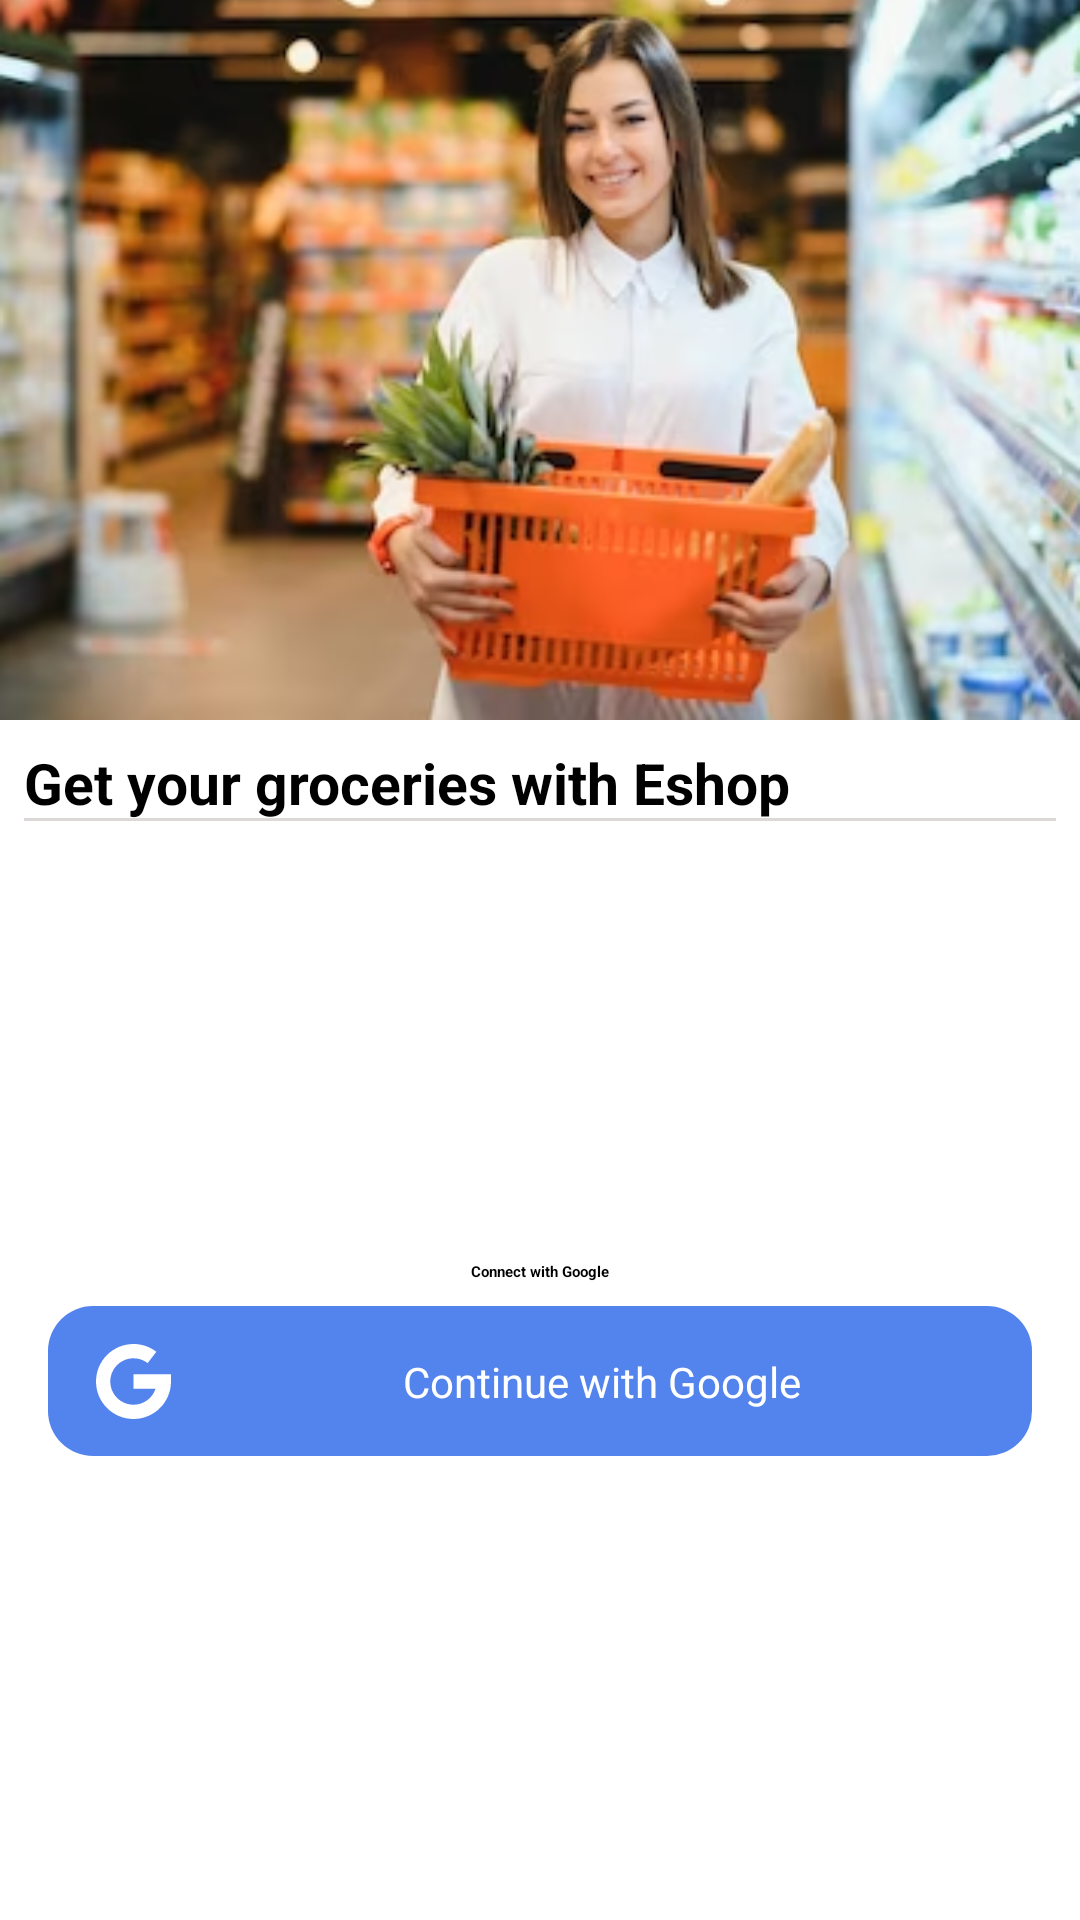

Android layout source for this screen:
<!-- AndroidManifest.xml: application theme Theme.App.Starting -->
<!-- res/layout/fragment_auth.xml -->
<?xml version="1.0" encoding="utf-8"?>
<androidx.constraintlayout.widget.ConstraintLayout xmlns:android="http://schemas.android.com/apk/res/android"
    xmlns:tools="http://schemas.android.com/tools"
    android:layout_width="match_parent"
    android:layout_height="match_parent"
    xmlns:app="http://schemas.android.com/apk/res-auto"
    tools:context=".ui.fragments.AuthFragment">

    <ImageView
        android:id="@+id/imageView2"
        android:layout_width="0dp"
        android:layout_height="240sp"
        android:scaleType="centerCrop"
        android:src="@drawable/greet"
        app:layout_constraintEnd_toEndOf="parent"
        app:layout_constraintStart_toStartOf="parent"
        app:layout_constraintTop_toTopOf="parent" />

    <TextView
        android:id="@+id/textView3"
        android:layout_width="0dp"
        android:layout_height="wrap_content"
        android:layout_margin="8sp"
        android:text="Get your groceries with Eshop"
        android:textColor="@color/filledBlack"
        android:textSize="19sp"
        android:textStyle="bold"
        app:layout_constraintEnd_toEndOf="parent"
        app:layout_constraintStart_toStartOf="parent"
        app:layout_constraintTop_toBottomOf="@+id/imageView2" />


    <View
        android:layout_width="0dp"
        android:layout_height="1dp"
        android:background="@color/offWhite"
        app:layout_constraintBottom_toBottomOf="@id/textView3"
        app:layout_constraintEnd_toEndOf="@id/textView3"
        app:layout_constraintStart_toStartOf="@+id/textView3" />

    <LinearLayout
        android:id="@+id/constraintLayout"
        android:layout_width="match_parent"
        android:layout_height="wrap_content"
        android:orientation="vertical"
        app:layout_constraintBottom_toBottomOf="parent"
        app:layout_constraintTop_toBottomOf="@+id/textView3">

        <TextView
            android:layout_width="wrap_content"
            android:layout_height="wrap_content"
            android:layout_gravity="center"
            android:text="Connect with Google"
            android:textStyle="bold" />

        <androidx.constraintlayout.widget.ConstraintLayout android:layout_width="match_parent"
            android:id="@+id/google_auth_btn"
            android:layout_height="50sp"
            android:background="@drawable/button_style"
            android:backgroundTint="@color/googleColor"
            android:theme="@style/buttonTheme"
            android:foreground="?android:attr/selectableItemBackground"
            android:layout_marginTop="8sp"
            android:layout_marginBottom="8sp"
            android:layout_marginEnd="16sp"
            android:layout_marginStart="16sp">

            <ImageView
                android:id="@+id/imageView3"
                android:layout_width="25sp"
                android:layout_height="25sp"
                android:src="@drawable/ic_google"
                app:layout_constraintBottom_toBottomOf="parent"
                app:layout_constraintStart_toStartOf="parent"
                app:layout_constraintTop_toTopOf="parent" />

            <TextView
                android:layout_width="wrap_content"
                android:layout_height="wrap_content"
                android:text="Continue with Google"
                app:layout_constraintBottom_toBottomOf="parent"
                app:layout_constraintEnd_toEndOf="parent"
                app:layout_constraintStart_toEndOf="@+id/imageView3"
                app:layout_constraintTop_toTopOf="parent" />
        </androidx.constraintlayout.widget.ConstraintLayout>
    </LinearLayout>

</androidx.constraintlayout.widget.ConstraintLayout>
<!-- resources referenced by this layout -->
<resources>
  <color name="filledBlack">#000</color>
  <color name="googleColor">#5383EC</color>
  <color name="offWhite">#BACFCACA</color>
  <!-- drawable button_style (drawable) -->
  <?xml version="1.0" encoding="utf-8"?>
  <ripple xmlns:android="http://schemas.android.com/apk/res/android"
      xmlns:tools="http://schemas.android.com/tools"
      android:color="@color/grey"
      tools:targetApi="lollipop">
      <item android:id="@android:id/mask">
          <shape android:shape="rectangle">
              <solid android:color="@color/grey" />
          </shape>
      </item>
      <item
          android:id="@android:id/background">
          <shape android:shape="rectangle">
              <corners android:radius="15sp" />
              <solid android:color="@color/blue" />
          </shape>
      </item>
  </ripple>
  <!-- drawable greet: png bitmap (drawable, 148577 bytes) -->
  <!-- drawable ic_google (drawable) -->
  <vector android:height="200dp" android:viewportHeight="210"
      android:viewportWidth="210" android:width="200dp" xmlns:android="http://schemas.android.com/apk/res/android">
      <path android:fillColor="#fff" android:pathData="M0,105C0,47.103 47.103,0 105,0c23.383,0 45.515,7.523 64.004,21.756l-24.4,31.696C133.172,44.652 119.477,40 105,40c-35.841,0 -65,29.159 -65,65s29.159,65 65,65c28.867,0 53.398,-18.913 61.852,-45H105V85h105v20c0,57.897 -47.103,105 -105,105S0,162.897 0,105z"/>
  </vector>
  <style name="buttonTheme">
          <item name="android:layout_marginStart">16sp</item>
          <item name="android:layout_marginEnd">16sp</item>
          <item name="android:textColor">@color/white</item>
          <item name="android:textSize">14sp</item>
      </style>
  <style name="Theme.App.Starting" parent="Theme.SplashScreen">
          
          <item name="windowSplashScreenAnimatedIcon">@drawable/splash_screen</item>
          
          <item name="windowSplashScreenBackground">@color/blue</item>
          
          <item name="postSplashScreenTheme">@style/Base.Theme.Eshop</item>
      </style>
  <color name="grey">#F2F3F2</color>
  <color name="blue">#1081a6</color>
  <color name="white">#FFFFFFFF</color>
  <style name="Base.Theme.Eshop" parent="Theme.AppCompat.Light.NoActionBar">
          
          <item name="colorPrimary">@color/blue</item>
          <item name="colorPrimaryVariant">@color/blue</item>
          <item name="colorOnPrimary">@color/white</item>
          
          <item name="colorSecondary">@color/blue</item>
          <item name="colorSecondaryVariant">@color/blue</item>
          <item name="colorOnSecondary">@color/black</item>
          
          <item name="android:statusBarColor">@android:color/transparent</item>
          
          <item name="android:windowDrawsSystemBarBackgrounds">true</item>
          <item name="android:windowTranslucentStatus">false</item>
          <item name="android:windowLightStatusBar">true</item>
          <item name="bottomSheetDialogTheme">@style/AppBottomSheetDialogTheme</item>
      </style>
  <color name="black">#181725</color>
  <style name="AppBottomSheetDialogTheme" parent="Theme.Design.Light.BottomSheetDialog">
          <item name="bottomSheetStyle">@style/AppModalStyle</item>
      </style>
  <style name="AppModalStyle" parent="Widget.Design.BottomSheet.Modal">
          <item name="android:background">@drawable/bottom_sheet_dialog_shape</item>
      </style>
</resources>
